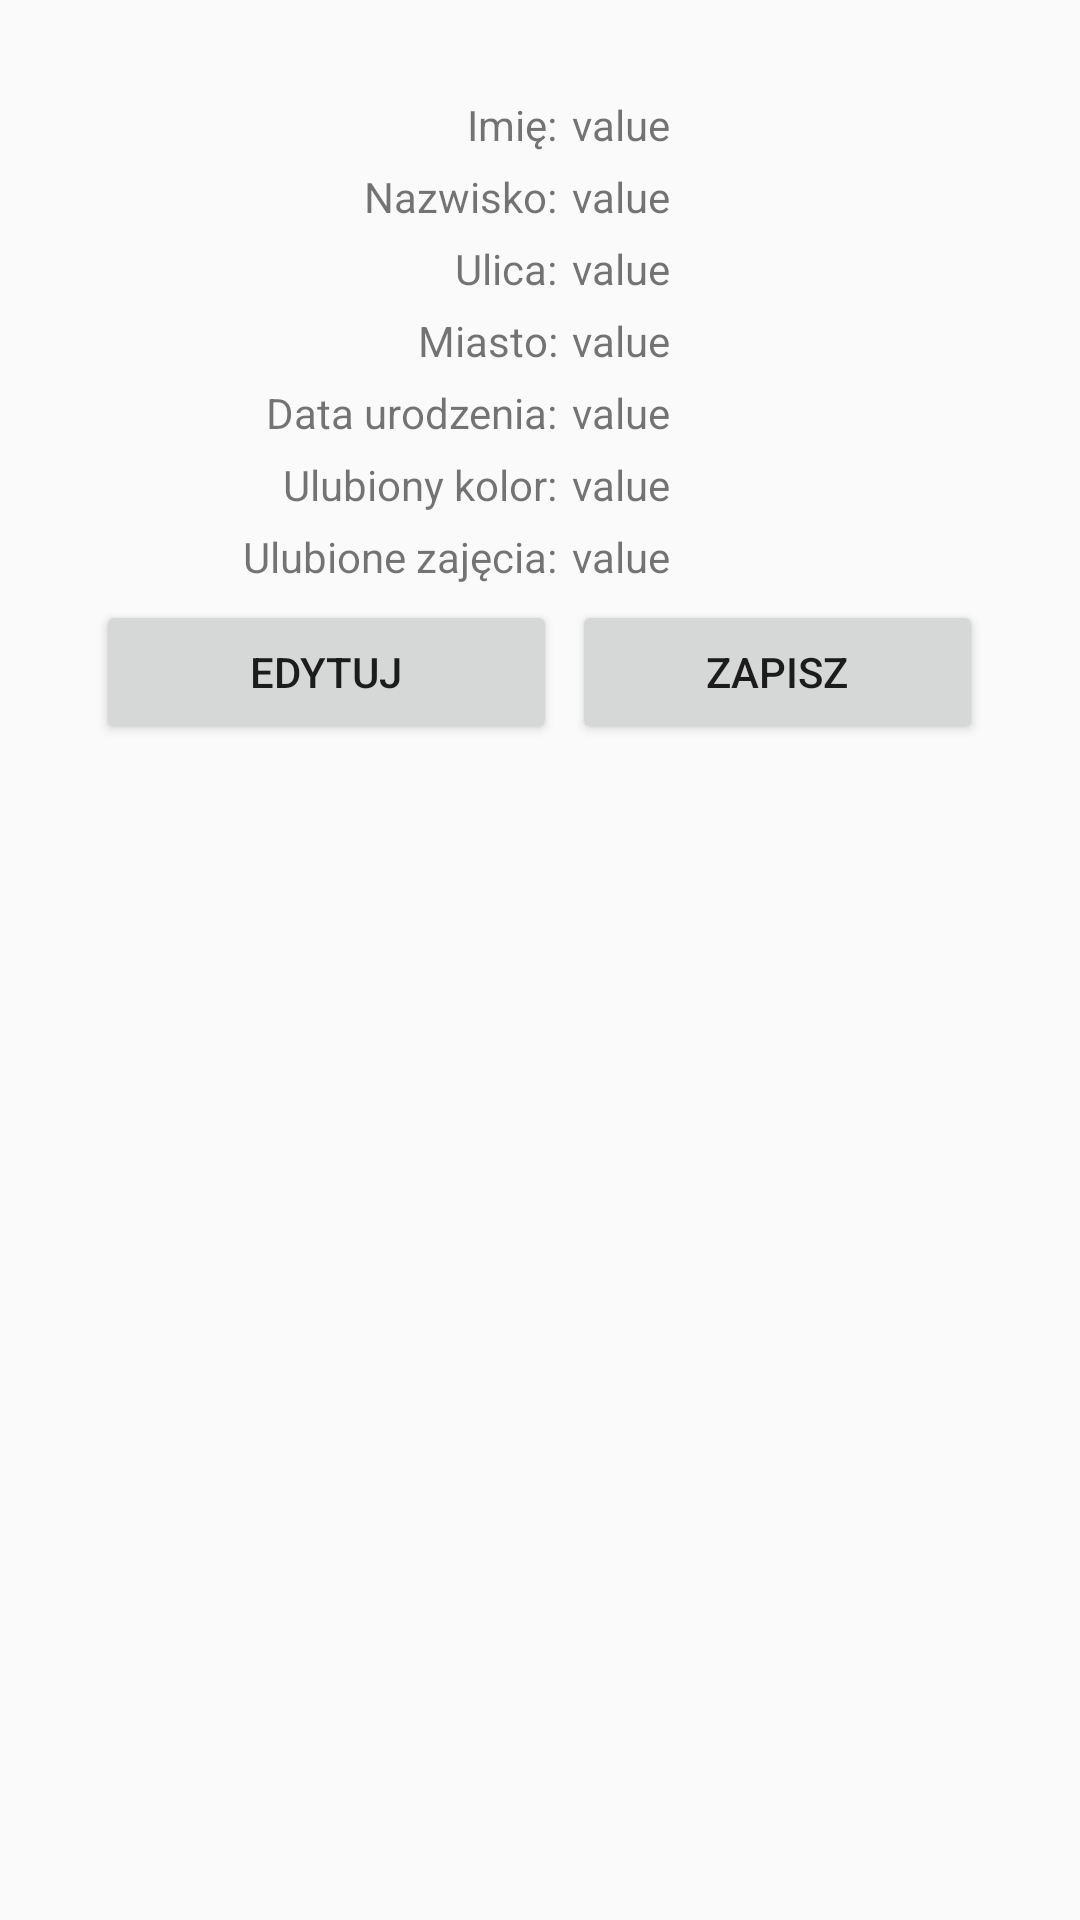

Layout XML and referenced resources for this Android screen:
<!-- AndroidManifest.xml: application theme AppTheme -->
<!-- res/layout/summary_activity.xml -->
<?xml version="1.0" encoding="utf-8"?>
<android.support.constraint.ConstraintLayout
    xmlns:android="http://schemas.android.com/apk/res/android"
    xmlns:app="http://schemas.android.com/apk/res-auto"
    xmlns:tools="http://schemas.android.com/tools"
    android:layout_width="match_parent"
    android:layout_height="match_parent"
    android:layout_marginRight="5sp"
    tools:context=".SummaryActivity">

    <ScrollView
        android:layout_width="match_parent"
        android:layout_height="match_parent"
        android:layout_margin="16sp"
        android:paddingLeft="16sp"
        android:paddingTop="16sp"
        android:paddingRight="16sp"
        app:layout_constraintBottom_toBottomOf="parent"
        app:layout_constraintEnd_toEndOf="parent"
        app:layout_constraintStart_toStartOf="parent"
        app:layout_constraintTop_toTopOf="parent">

        <TableLayout
            android:layout_width="fill_parent"
            android:layout_height="fill_parent"
            android:stretchColumns="*">

            <TableRow
                android:layout_width="fill_parent"
                android:layout_height="fill_parent"
                android:gravity="center"
                android:layout_marginBottom="5sp">

                <TextView
                    android:id="@+id/m_text_name_label"
                    android:layout_width="fill_parent"
                    android:layout_height="fill_parent"
                    android:layout_marginRight="5sp"
                    android:text="Imię:"
                    android:textAlignment="viewEnd" />

                <TextView
                    android:id="@+id/m_text_name_value"
                    android:layout_width="fill_parent"
                    android:layout_height="fill_parent"
                    android:text="value" />
            </TableRow>

            <TableRow
                android:layout_width="fill_parent"
                android:layout_height="fill_parent"
                android:gravity="center"
                android:layout_marginBottom="5sp">

                <TextView
                    android:id="@+id/m_text_surname_label"
                    android:layout_width="fill_parent"
                    android:layout_height="fill_parent"
                    android:layout_marginRight="5sp"
                    android:text="Nazwisko:"
                    android:textAlignment="viewEnd"/>

                <TextView
                    android:id="@+id/m_text_surname_value"
                    android:layout_width="fill_parent"
                    android:layout_height="fill_parent"
                    android:text="value" />
            </TableRow>

            <TableRow
                android:layout_width="fill_parent"
                android:layout_height="fill_parent"
                android:gravity="center"
                android:layout_marginBottom="5sp">

                <TextView
                    android:id="@+id/m_text_street_label"
                    android:layout_width="fill_parent"
                    android:layout_height="fill_parent"
                    android:layout_marginRight="5sp"
                    android:text="Ulica:"
                    android:textAlignment="viewEnd"/>

                <TextView
                    android:id="@+id/m_text_street_value"
                    android:layout_width="fill_parent"
                    android:layout_height="fill_parent"
                    android:text="value"/>
            </TableRow>

            <TableRow
                android:layout_width="fill_parent"
                android:layout_height="fill_parent"
                android:gravity="center"
                android:layout_marginBottom="5sp">

                <TextView
                    android:id="@+id/textView9"
                    android:layout_width="fill_parent"
                    android:layout_height="fill_parent"
                    android:layout_marginRight="5sp"
                    android:text="Miasto:"
                    android:textAlignment="viewEnd"/>

                <TextView
                    android:id="@+id/m_text_city_value"
                    android:layout_width="fill_parent"
                    android:layout_height="fill_parent"
                    android:text="value" />
            </TableRow>

            <TableRow
                android:layout_width="fill_parent"
                android:layout_height="fill_parent"
                android:gravity="center"
                android:layout_marginBottom="5sp">

                <TextView
                    android:id="@+id/m_text_born_date_label"
                    android:layout_width="fill_parent"
                    android:layout_height="fill_parent"
                    android:layout_marginRight="5sp"
                    android:text="Data urodzenia:"
                    android:textAlignment="viewEnd"/>

                <TextView
                    android:id="@+id/m_text_born_date_value"
                    android:layout_width="fill_parent"
                    android:layout_height="fill_parent"
                    android:text="value"/>
            </TableRow>

            <TableRow
                android:layout_width="fill_parent"
                android:layout_height="fill_parent"
                android:gravity="center"
                android:layout_marginBottom="5sp">

                <TextView
                    android:id="@+id/m_text_favorite_color_label"
                    android:layout_width="fill_parent"
                    android:layout_height="fill_parent"
                    android:layout_marginRight="5sp"
                    android:text="Ulubiony kolor:"
                    android:textAlignment="viewEnd"/>

                <TextView
                    android:id="@+id/m_text_favorite_color_value"
                    android:layout_width="fill_parent"
                    android:layout_height="fill_parent"
                    android:text="value"/>
            </TableRow>

            <TableRow
                android:layout_width="fill_parent"
                android:layout_height="fill_parent"
                android:gravity="center"
                android:layout_marginBottom="5sp">

                <TextView
                    android:id="@+id/m_text_favorite_activities_label"
                    android:layout_width="fill_parent"
                    android:layout_height="fill_parent"
                    android:layout_marginRight="5sp"
                    android:text="Ulubione zajęcia:"
                    android:textAlignment="viewEnd"/>

                <TextView
                    android:id="@+id/m_text_favorite_activities_value"
                    android:layout_width="fill_parent"
                    android:layout_height="fill_parent"
                    android:text="value"
                    android:textAllCaps="false"/>
            </TableRow>

            <TableRow
                android:layout_width="fill_parent"
                android:layout_height="fill_parent"
                android:gravity="center"
                android:layout_marginBottom="5sp">

                <Button
                    android:id="@+id/m_button_edit"
                    android:layout_width="fill_parent"
                    android:layout_height="fill_parent"
                    android:layout_marginRight="5sp"
                    android:onClick="buttonEditClicked"
                    android:text="Edytuj"/>

                <Button
                    android:id="@+id/m_button_save"
                    android:layout_width="fill_parent"
                    android:layout_height="fill_parent"
                    android:onClick="buttonSaveClicked"
                    android:text="Zapisz" />
            </TableRow>


        </TableLayout>
    </ScrollView>

</android.support.constraint.ConstraintLayout>
<!-- resources referenced by this layout -->
<resources>
  <style name="AppTheme" parent="Theme.AppCompat.Light.DarkActionBar">
          
          <item name="colorPrimary">@color/colorPrimary</item>
          <item name="colorPrimaryDark">@color/colorPrimaryDark</item>
          <item name="colorAccent">@color/colorAccent</item>
          <item name="android:actionBarStyle">@style/MyActionBar</item>
      </style>
  <style name="MyActionBar" parent="@style/Widget.AppCompat.Light.ActionBar.Solid.Inverse">
  
          <item name="android:icon">@drawable/questionnaire_logo</item>
          <item name="android:logo">@drawable/questionnaire_logo</item>
          <item name="displayOptions">useLogo|showHome|showTitle</item>
      </style>
  <!-- drawable questionnaire_logo: png bitmap (drawable, 1580 bytes) -->
  <!-- not gathered from this repository: default colours our renderer supplied (Android Studio template values) -->
  <color name="colorPrimary">#FF6200EE</color>
  <color name="colorPrimaryDark">#FF3700B3</color>
  <color name="colorAccent">#FF03DAC5</color>
</resources>
